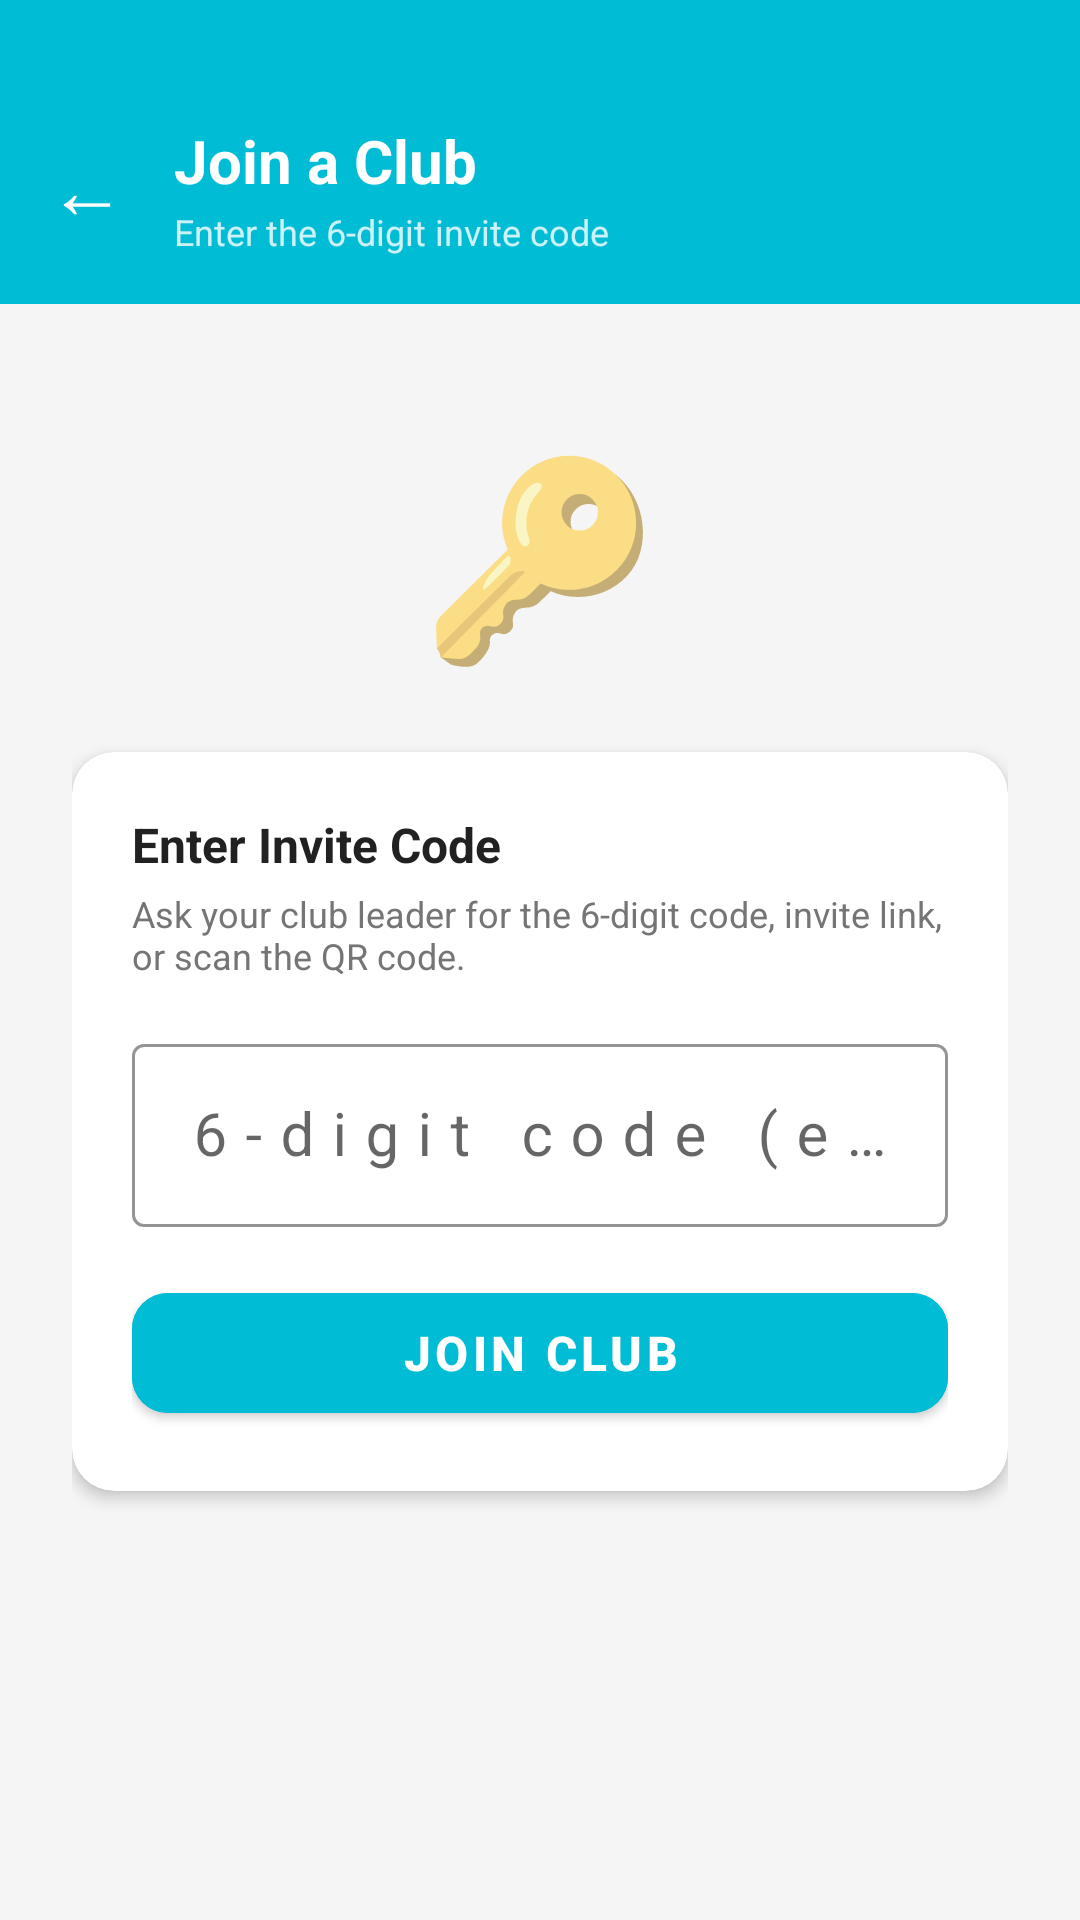

The Android layout XML behind this screen, and the referenced resources:
<!-- AndroidManifest.xml: application theme Theme.EcoLums -->
<!-- res/layout/activity_join_club.xml -->
<?xml version="1.0" encoding="utf-8"?>
<LinearLayout xmlns:android="http://schemas.android.com/apk/res/android"
    xmlns:app="http://schemas.android.com/apk/res-auto"
    android:layout_width="match_parent"
    android:layout_height="match_parent"
    android:orientation="vertical">

    
    <LinearLayout
        android:layout_width="match_parent"
        android:layout_height="wrap_content"
        android:orientation="horizontal"
        android:gravity="center_vertical"
        android:background="@color/teal_primary"
        android:paddingHorizontal="16dp"
        android:paddingTop="40dp"
        android:paddingBottom="16dp">

        <TextView
            android:id="@+id/tv_back"
            android:layout_width="wrap_content"
            android:layout_height="wrap_content"
            android:text="←"
            android:textSize="26sp"
            android:textColor="@color/white"
            android:paddingEnd="16dp" />

        <LinearLayout
            android:layout_width="0dp"
            android:layout_height="wrap_content"
            android:layout_weight="1"
            android:orientation="vertical">

            <TextView
                android:layout_width="wrap_content"
                android:layout_height="wrap_content"
                android:text="Join a Club"
                android:textSize="20sp"
                android:textStyle="bold"
                android:textColor="@color/white" />

            <TextView
                android:layout_width="wrap_content"
                android:layout_height="wrap_content"
                android:layout_marginTop="2dp"
                android:text="Enter the 6-digit invite code"
                android:textSize="12sp"
                android:textColor="#CCFFFFFF" />
        </LinearLayout>

    </LinearLayout>

    <ScrollView
        android:layout_width="match_parent"
        android:layout_height="0dp"
        android:layout_weight="1"
        android:background="@color/background_light"
        android:fillViewport="true">

        <LinearLayout
            android:layout_width="match_parent"
            android:layout_height="wrap_content"
            android:orientation="vertical"
            android:padding="24dp"
            android:gravity="center_horizontal">

            
            <TextView
                android:layout_width="wrap_content"
                android:layout_height="wrap_content"
                android:layout_marginTop="16dp"
                android:layout_marginBottom="24dp"
                android:text="🔑"
                android:textSize="64sp"
                android:gravity="center" />

            
            <androidx.cardview.widget.CardView
                android:layout_width="match_parent"
                android:layout_height="wrap_content"
                app:cardCornerRadius="14dp"
                app:cardElevation="3dp"
                app:cardBackgroundColor="@color/white">

                <LinearLayout
                    android:layout_width="match_parent"
                    android:layout_height="wrap_content"
                    android:orientation="vertical"
                    android:padding="20dp">

                    <TextView
                        android:layout_width="wrap_content"
                        android:layout_height="wrap_content"
                        android:text="Enter Invite Code"
                        android:textSize="16sp"
                        android:textStyle="bold"
                        android:textColor="@color/text_primary"
                        android:layout_marginBottom="4dp" />

                    <TextView
                        android:layout_width="wrap_content"
                        android:layout_height="wrap_content"
                        android:text="Ask your club leader for the 6-digit code, invite link, or scan the QR code."
                        android:textSize="12sp"
                        android:textColor="@color/text_secondary"
                        android:layout_marginBottom="16dp" />

                    <com.google.android.material.textfield.TextInputLayout
                        android:layout_width="match_parent"
                        android:layout_height="wrap_content"
                        android:hint="6-digit code (e.g. AB12CD)"
                        style="@style/Widget.MaterialComponents.TextInputLayout.OutlinedBox"
                        app:hintTextColor="@color/teal_primary"
                        app:boxStrokeColor="@color/teal_primary"
                        app:boxBackgroundColor="@color/white">

                        <com.google.android.material.textfield.TextInputEditText
                            android:id="@+id/edit_join_code"
                            android:layout_width="match_parent"
                            android:layout_height="wrap_content"
                            android:inputType="textCapCharacters"
                            android:maxLength="6"
                            android:textSize="20sp"
                            android:letterSpacing="0.3"
                            android:gravity="center" />
                    </com.google.android.material.textfield.TextInputLayout>

                    <com.google.android.material.button.MaterialButton
                        android:id="@+id/btn_join_club"
                        android:layout_width="match_parent"
                        android:layout_height="52dp"
                        android:layout_marginTop="16dp"
                        android:text="Join Club"
                        android:textSize="16sp"
                        android:textStyle="bold"
                        android:textColor="@color/white"
                        android:backgroundTint="@color/teal_primary"
                        app:cornerRadius="12dp" />

                </LinearLayout>
            </androidx.cardview.widget.CardView>

        </LinearLayout>
    </ScrollView>

</LinearLayout>
<!-- resources referenced by this layout -->
<resources>
  <color name="background_light">#F5F5F5</color>
  <color name="teal_primary">#00BCD4</color>
  <color name="text_primary">#212121</color>
  <color name="text_secondary">#757575</color>
  <color name="white">#FFFFFF</color>
  <style name="Theme.EcoLums" parent="Theme.MaterialComponents.Light.NoActionBar">
          <item name="colorPrimary">@color/teal_primary</item>
          <item name="colorPrimaryDark">@color/teal_dark</item>
          <item name="colorAccent">@color/green_accent</item>
          <item name="android:windowBackground">@color/white</item>
          <item name="android:statusBarColor">@color/teal_primary</item>
      </style>
  <color name="teal_dark">#0097A7</color>
  <color name="green_accent">#00E676</color>
</resources>
